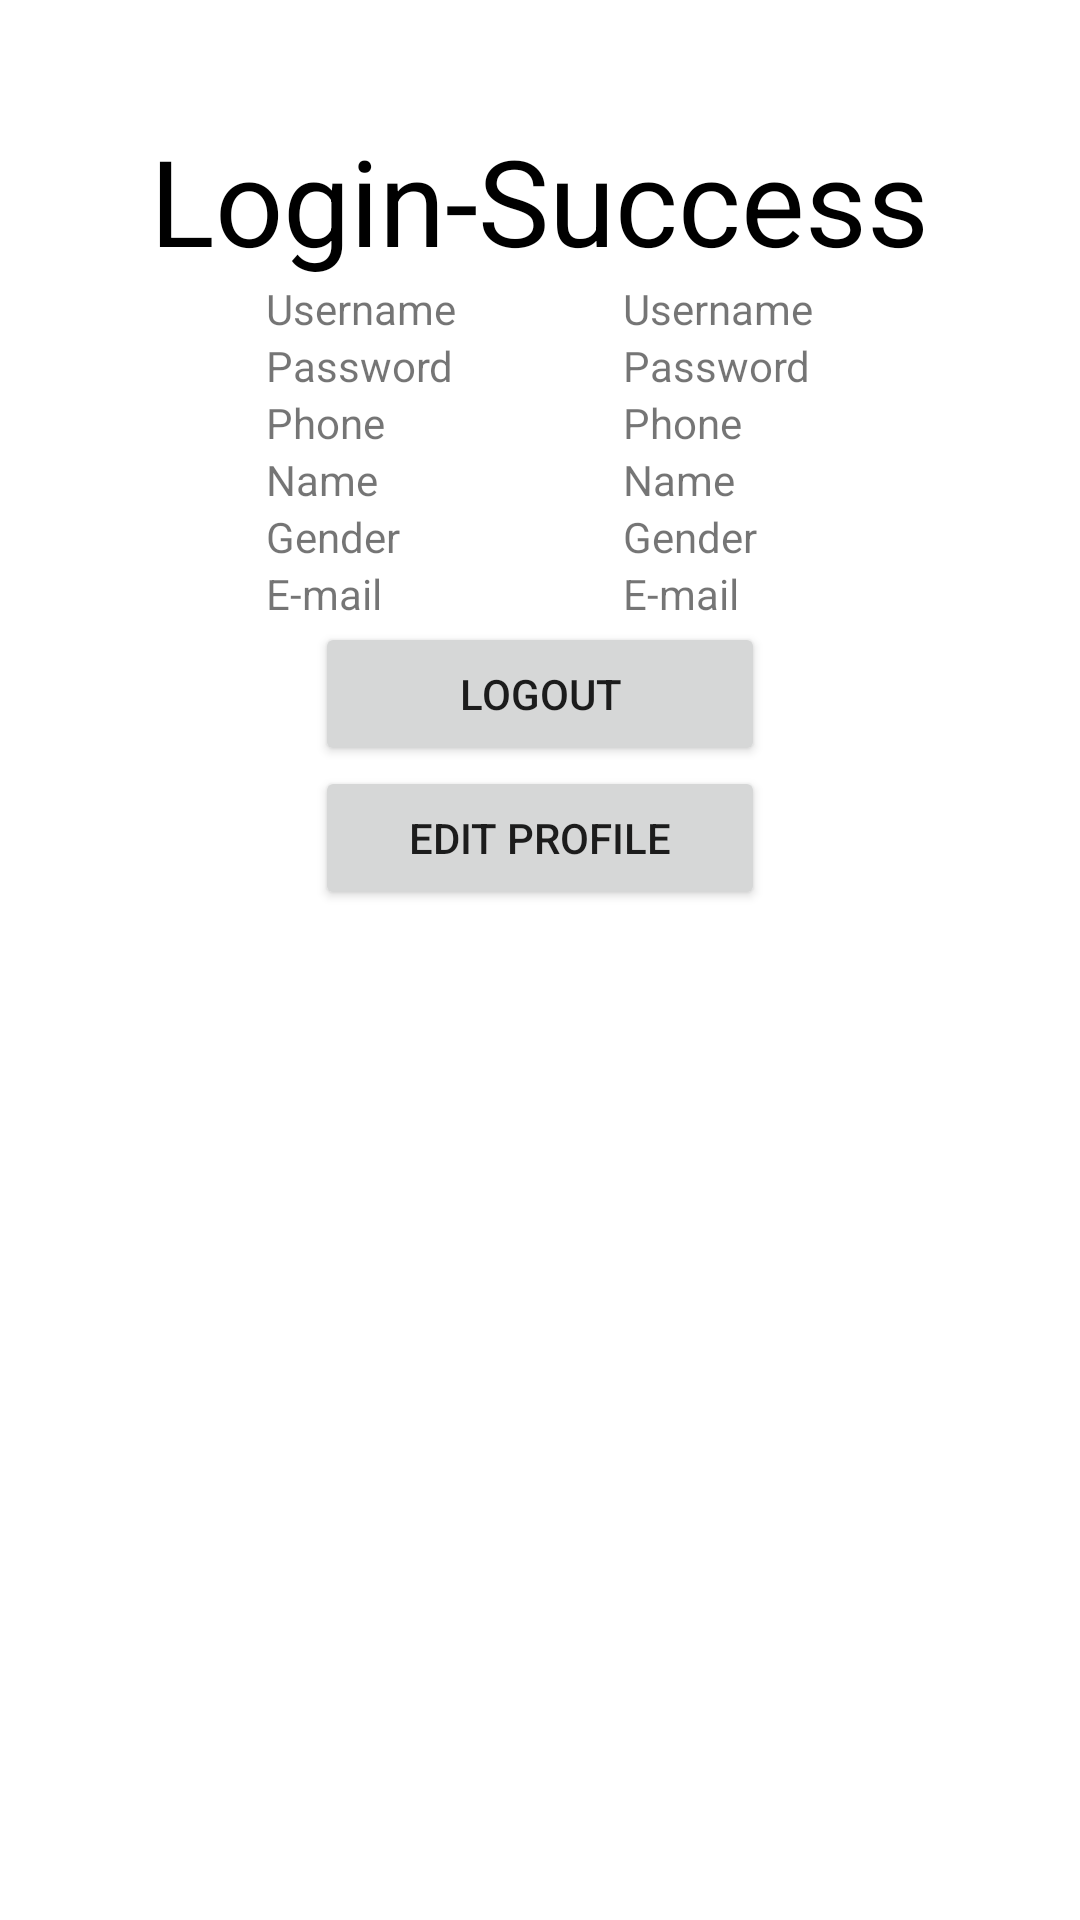

Here is an Android app screen rendered from its layout file. Give the layout XML and the strings, colors and styles it references.
<!-- AndroidManifest.xml: application theme Theme.Test_login -->
<!-- res/layout/activity_login_success.xml -->
<?xml version="1.0" encoding="utf-8"?>
<LinearLayout xmlns:android="http://schemas.android.com/apk/res/android"
    xmlns:app="http://schemas.android.com/apk/res-auto"
    xmlns:tools="http://schemas.android.com/tools"
    android:layout_width="match_parent"
    android:layout_height="match_parent"
    android:orientation="vertical"
    tools:context=".login_success"
    android:layout_gravity="center"
    android:gravity="">

    <TextView
        android:id="@+id/textView2"
        android:layout_width="wrap_content"
        android:layout_height="wrap_content"
        android:textColor="@color/black"
        android:layout_gravity="center"
        android:gravity="center"
        android:text="Login-Success"
        android:paddingTop="40dp"
        android:textSize="40dp" />

    <LinearLayout
        android:layout_width="wrap_content"
        android:layout_height="wrap_content"
        android:gravity="center"
        android:layout_gravity="center">

        <LinearLayout
            android:layout_width="119dp"
            android:layout_height="match_parent"
            android:orientation="vertical">

            <TextView
                android:layout_width="wrap_content"
                android:layout_height="wrap_content"
                android:text="Username" />

            <TextView
                android:layout_width="wrap_content"
                android:layout_height="wrap_content"
                android:text="Password" />

            <TextView
                android:layout_width="wrap_content"
                android:layout_height="wrap_content"
                android:text="Phone" />

            <TextView
                android:layout_width="wrap_content"
                android:layout_height="wrap_content"
                android:text="Name" />

            <TextView
                android:layout_width="wrap_content"
                android:layout_height="wrap_content"
                android:text="Gender" />

            <TextView
                android:layout_width="wrap_content"
                android:layout_height="wrap_content"
                android:text="E-mail" />

        </LinearLayout>

        <LinearLayout
            android:layout_width="match_parent"
            android:layout_height="match_parent"
            android:orientation="vertical">

            <TextView
                android:id="@+id/txt_username"
                android:layout_width="wrap_content"
                android:layout_height="wrap_content"
                android:text="Username" />

            <TextView
                android:id="@+id/txt_password"
                android:layout_width="wrap_content"
                android:layout_height="wrap_content"
                android:text="Password" />

            <TextView
                android:id="@+id/txt_pn"
                android:layout_width="wrap_content"
                android:layout_height="wrap_content"
                android:text="Phone" />

            <TextView
                android:id="@+id/txt_name"
                android:layout_width="wrap_content"
                android:layout_height="wrap_content"
                android:text="Name" />

            <TextView
                android:id="@+id/txt_gender"
                android:layout_width="wrap_content"
                android:layout_height="wrap_content"
                android:text="Gender" />

            <TextView
                android:id="@+id/txt_email"
                android:layout_width="wrap_content"
                android:layout_height="wrap_content"
                android:text="E-mail" />
        </LinearLayout>

    </LinearLayout>

    <Button
        android:id="@+id/but_logout"
        android:layout_width="150sp"
        android:layout_height="wrap_content"
        android:layout_gravity="center"
        android:text="Logout" />

    <Button
        android:id="@+id/but_edit"
        android:layout_width="150sp"
        android:layout_height="wrap_content"
        android:text="Edit profile"
        android:layout_gravity="center"/>

</LinearLayout>
<!-- resources referenced by this layout -->
<resources>
  <color name="black">#FF000000</color>
  <style name="Theme.Test_login" parent="Theme.MaterialComponents.DayNight.DarkActionBar">
          
          <item name="colorPrimary">@color/purple_500</item>
          <item name="colorPrimaryVariant">@color/purple_700</item>
          <item name="colorOnPrimary">@color/white</item>
          
          <item name="colorSecondary">@color/teal_200</item>
          <item name="colorSecondaryVariant">@color/teal_700</item>
          <item name="colorOnSecondary">@color/black</item>
          
          <item name="android:statusBarColor">?attr/colorPrimaryVariant</item>
          
      </style>
  <color name="purple_500">#FF6200EE</color>
  <color name="purple_700">#FF3700B3</color>
  <color name="white">#ffffff</color>
  <color name="teal_200">#FF03DAC5</color>
  <color name="teal_700">#FF018786</color>
</resources>
